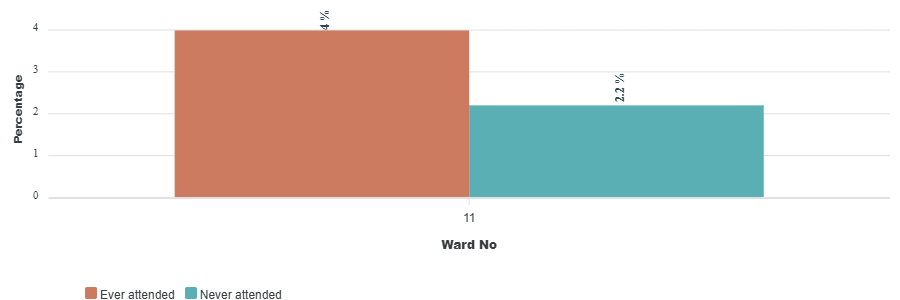

The table this chart was drawn from, first rows:
category, Ever attended, Never attended
11, 4, 2.2
